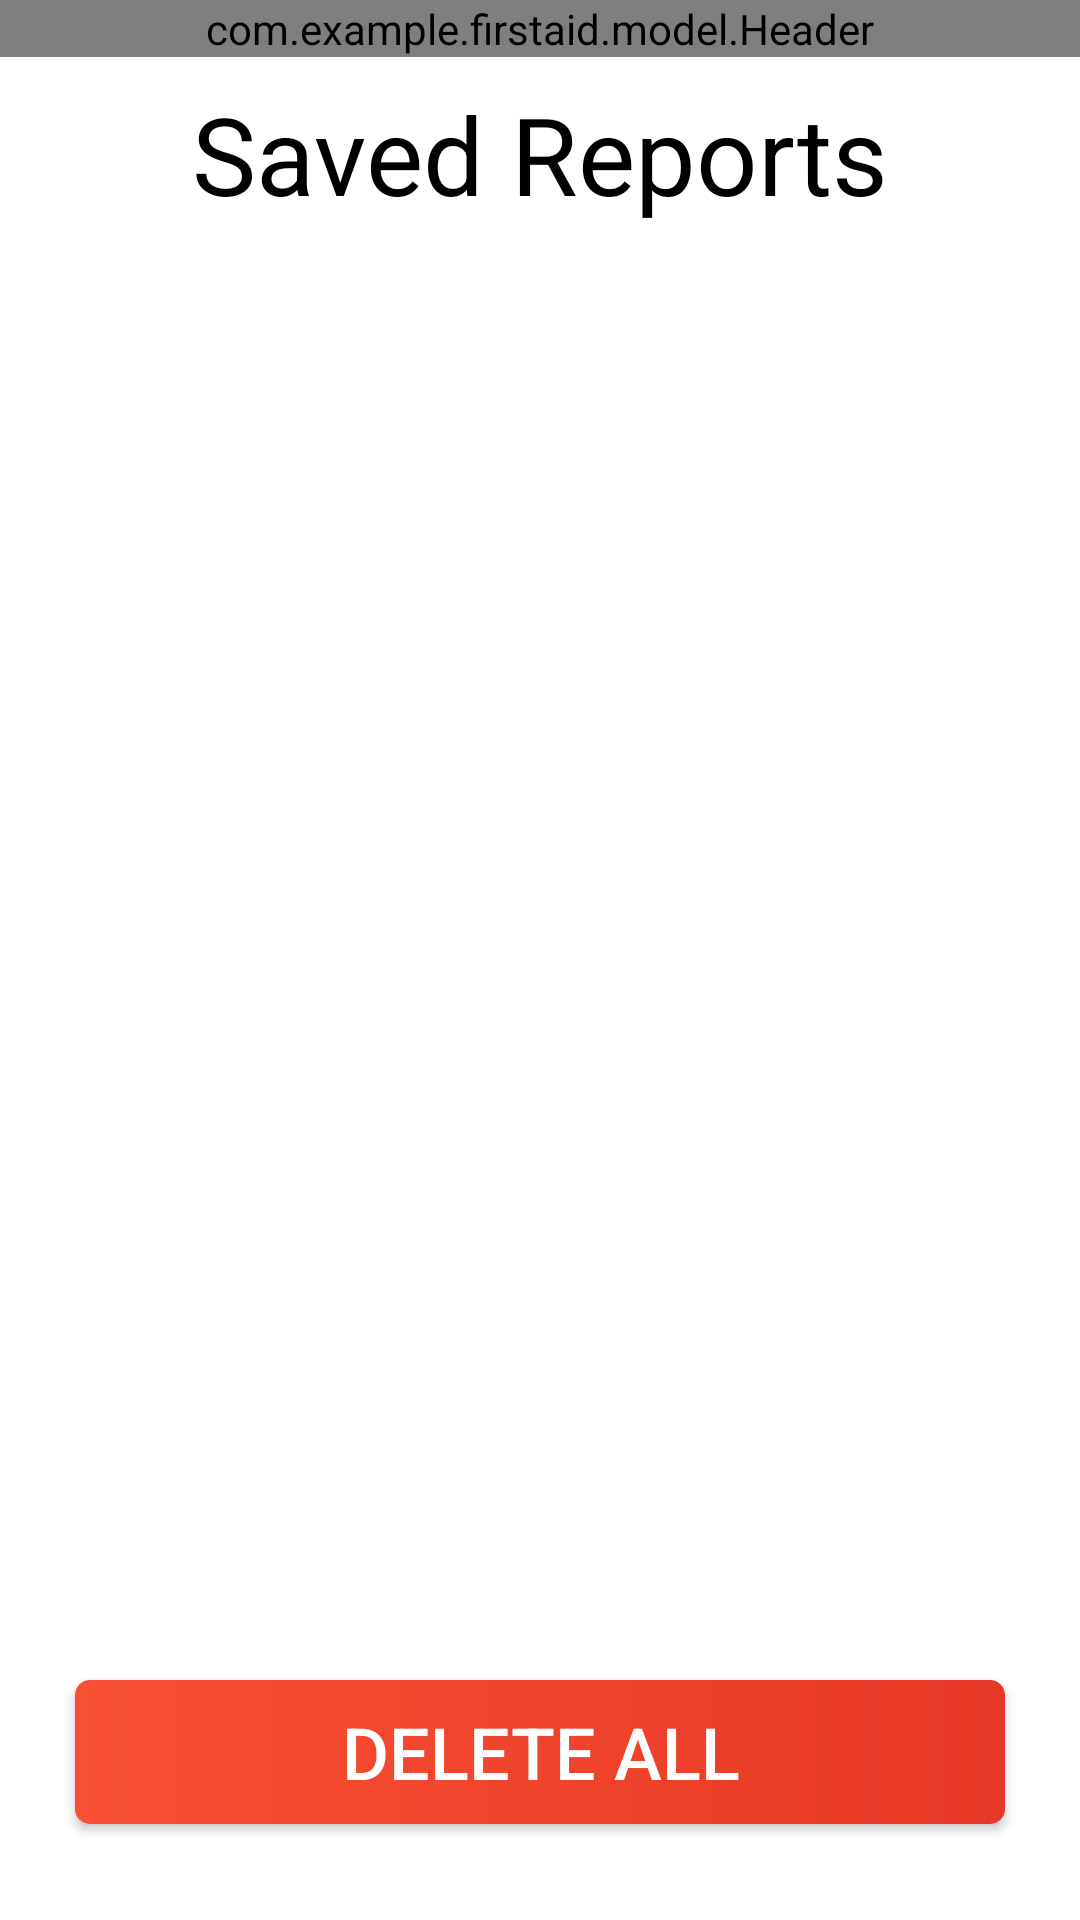

Layout XML and referenced resources for this Android screen:
<!-- AndroidManifest.xml: application theme AppTheme -->
<!-- res/layout/activity_saved_reports.xml -->
<?xml version="1.0" encoding="utf-8"?>
<android.support.constraint.ConstraintLayout xmlns:android="http://schemas.android.com/apk/res/android"
    xmlns:app="http://schemas.android.com/apk/res-auto"
    xmlns:tools="http://schemas.android.com/tools"
    android:layout_width="match_parent"
    android:layout_height="match_parent"
    tools:context=".ui.SavedReportsActivity">

    <com.example.firstaid.model.Header
        android:id="@+id/headerlayout"
        android:layout_width="0dp"
        android:layout_height="wrap_content"
        app:layout_constraintEnd_toEndOf="parent"
        app:layout_constraintHorizontal_bias="1.0"
        app:layout_constraintStart_toStartOf="parent"
        app:layout_constraintTop_toTopOf="parent" />

    <TextView
        android:id="@+id/titleTextView"
        android:layout_width="wrap_content"
        android:layout_height="wrap_content"
        android:layout_marginStart="8dp"
        android:layout_marginLeft="8dp"
        android:layout_marginTop="8dp"
        android:layout_marginEnd="8dp"
        android:layout_marginRight="8dp"
        android:text="@string/saved_reports"
        android:textSize="36sp"
        app:layout_constraintEnd_toEndOf="parent"
        app:layout_constraintStart_toStartOf="parent"
        app:layout_constraintTop_toBottomOf="@+id/headerlayout" />

    <ListView
        android:id="@+id/locationsListView"
        android:layout_width="0dp"
        android:layout_height="0dp"
        android:layout_marginStart="25dp"
        android:layout_marginLeft="25dp"
        android:layout_marginTop="8dp"
        android:layout_marginEnd="25dp"
        android:layout_marginRight="25dp"
        android:layout_marginBottom="8dp"
        app:layout_constraintBottom_toTopOf="@+id/deleteAllButton"
        app:layout_constraintEnd_toEndOf="parent"
        app:layout_constraintStart_toStartOf="parent"
        app:layout_constraintTop_toBottomOf="@+id/titleTextView" />

    <Button
        android:id="@+id/deleteAllButton"
        android:layout_width="0dp"
        android:layout_height="wrap_content"
        android:layout_marginStart="25dp"
        android:layout_marginLeft="25dp"
        android:layout_marginEnd="25dp"
        android:layout_marginRight="25dp"
        android:layout_marginBottom="32dp"
        android:background="@drawable/btn_rounded_red"
        android:text="@string/delete_all"
        android:textColor="@color/buttonTextColour"
        android:textSize="24sp"
        app:layout_constraintBottom_toBottomOf="parent"
        app:layout_constraintEnd_toEndOf="parent"
        app:layout_constraintStart_toStartOf="parent" />
</android.support.constraint.ConstraintLayout>
<!-- resources referenced by this layout -->
<resources>
  <color name="buttonTextColour">#FFFFFF</color>
  <!-- drawable btn_rounded_red (drawable) -->
  <?xml version="1.0" encoding="utf-8"?>
  <shape xmlns:android="http://schemas.android.com/apk/res/android" android:shape="rectangle">
      <solid android:color="@color/redColour"/>
      <corners android:radius="5dp"/>
  
      <gradient
          android:angle="360"
          android:startColor="#f85032"
          android:endColor="#e73827"
          android:type="linear" />
  </shape>
  <string name="delete_all">Delete All</string>
  <string name="saved_reports">Saved Reports</string>
  <style name="AppTheme" parent="Theme.AppCompat.Light.NoActionBar">
          
          <item name="colorPrimary">@color/colorPrimary</item>
          <item name="colorPrimaryDark">@color/colorPrimaryDark</item>
          <item name="colorAccent">@color/colorAccent</item>
          <item name="android:textColor">@color/textColour</item>
          <item name="android:windowBackground">@color/backgroundColor</item>
      </style>
  <color name="redColour">#ED1D2F</color>
  <color name="colorPrimary">#FD3D24</color>
  <color name="colorPrimaryDark">#ED1D2F</color>
  <color name="colorAccent">#F8758F</color>
  <color name="textColour">#000000</color>
  <color name="backgroundColor">#FFFFFF</color>
</resources>
